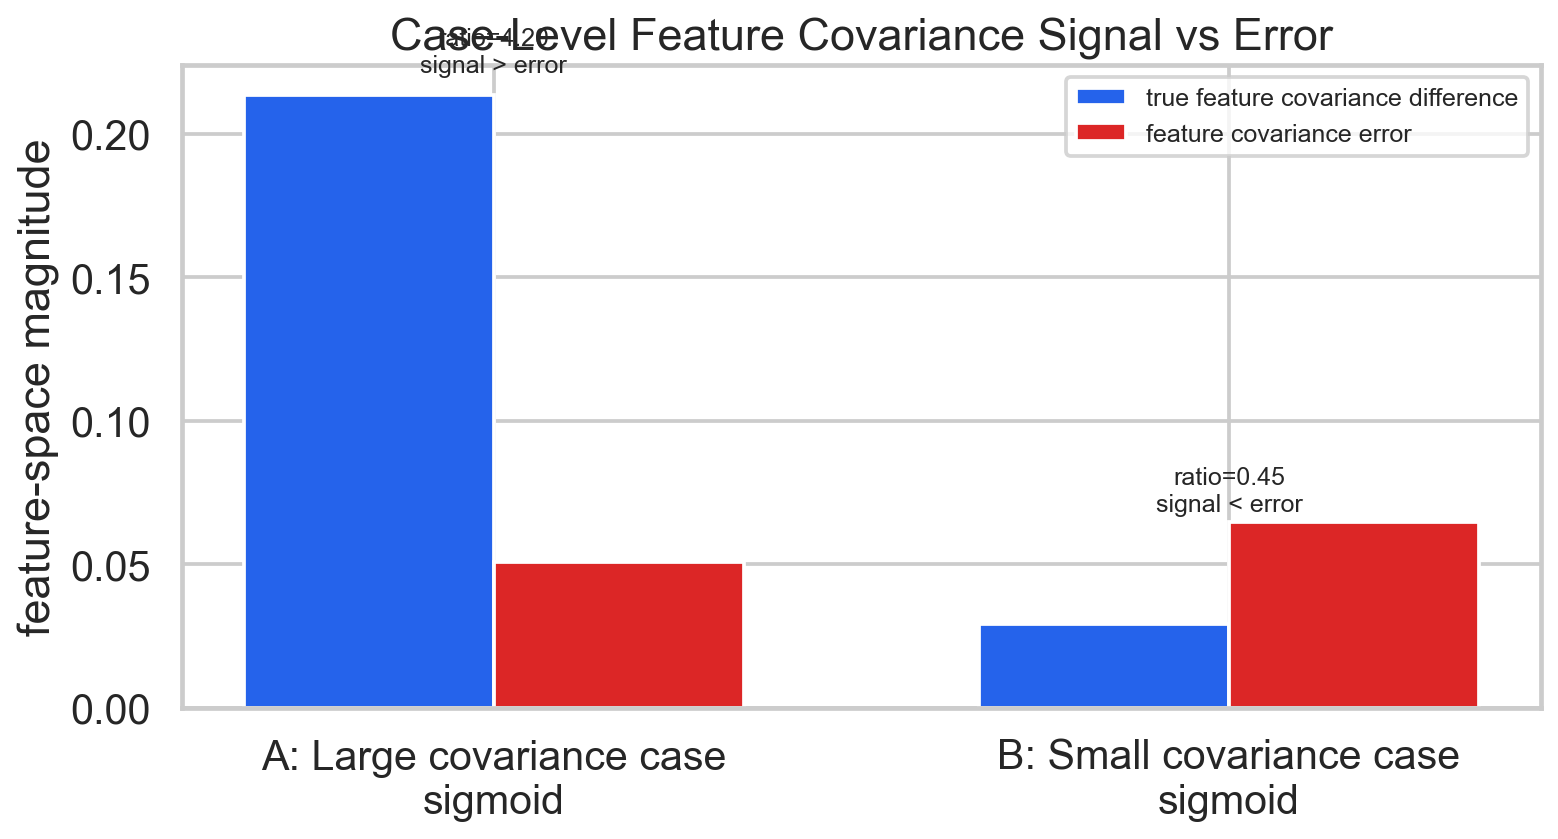

The file beside this chart, header and first rows:
label, case, title, representative_kernel, true_feature_covariance_difference, feature_covariance_error, signal_to_noise_ratio, relation
A, large_covariance_case, Large covariance case, sigmoid, 0.2135, 0.05085, 4.199, signal > error
B, small_covariance_case, Small covariance case, sigmoid, 0.02902, 0.06488, 0.4473, signal < error
